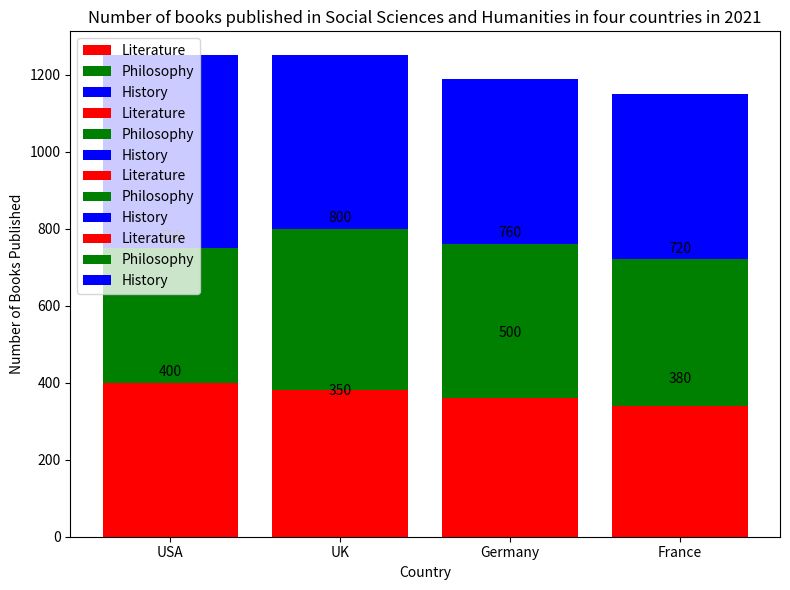

Here is the Python script that generated this plot: (Note: this script raises an exception after producing the figure.)

import matplotlib.pyplot as plt
fig = plt.figure(figsize=(8,6))
ax = fig.add_subplot(1,1,1)
ax.bar('USA', [400,350,500], label='Literature', bottom=0, color='red')
ax.bar('USA', [350,420,450], label='Philosophy', bottom=400, color='green')
ax.bar('USA', [500,400,400], label='History', bottom=750, color='blue')
ax.bar('UK', [380,420,450], label='Literature', bottom=0, color='red')
ax.bar('UK', [420,400,400], label='Philosophy', bottom=380, color='green')
ax.bar('UK', [450,380,430], label='History', bottom=800, color='blue')
ax.bar('Germany', [360,400,400], label='Literature', bottom=0, color='red')
ax.bar('Germany', [400,380,430], label='Philosophy', bottom=360, color='green')
ax.bar('Germany', [400,400,430], label='History', bottom=760, color='blue')
ax.bar('France', [340,380,430], label='Literature', bottom=0, color='red')
ax.bar('France', [380,400,430], label='Philosophy', bottom=340, color='green')
ax.bar('France', [430,430,430], label='History', bottom=720, color='blue')

ax.set_xticks(['USA','UK','Germany','France'])
ax.set_xlabel('Country')
ax.set_ylabel('Number of Books Published')
ax.set_title('Number of books published in Social Sciences and Humanities in four countries in 2021')
ax.legend(loc='upper left')

for x,y in zip(['USA','UK','Germany','France'], [400,350,500,380,420,450,360,400,400,340,380,430]):
    ax.annotate(str(y), xy=(x,y), xytext=(0,5), textcoords='offset points', ha='center')
for x,y in zip(['USA','UK','Germany','France'], [750,800,760,720]):
    ax.annotate(str(y), xy=(x,y), xytext=(0,5), textcoords='offset points', ha='center')

plt.tight_layout()
plt.savefig('Bar Chart/png/515.png')
plt.clf()
